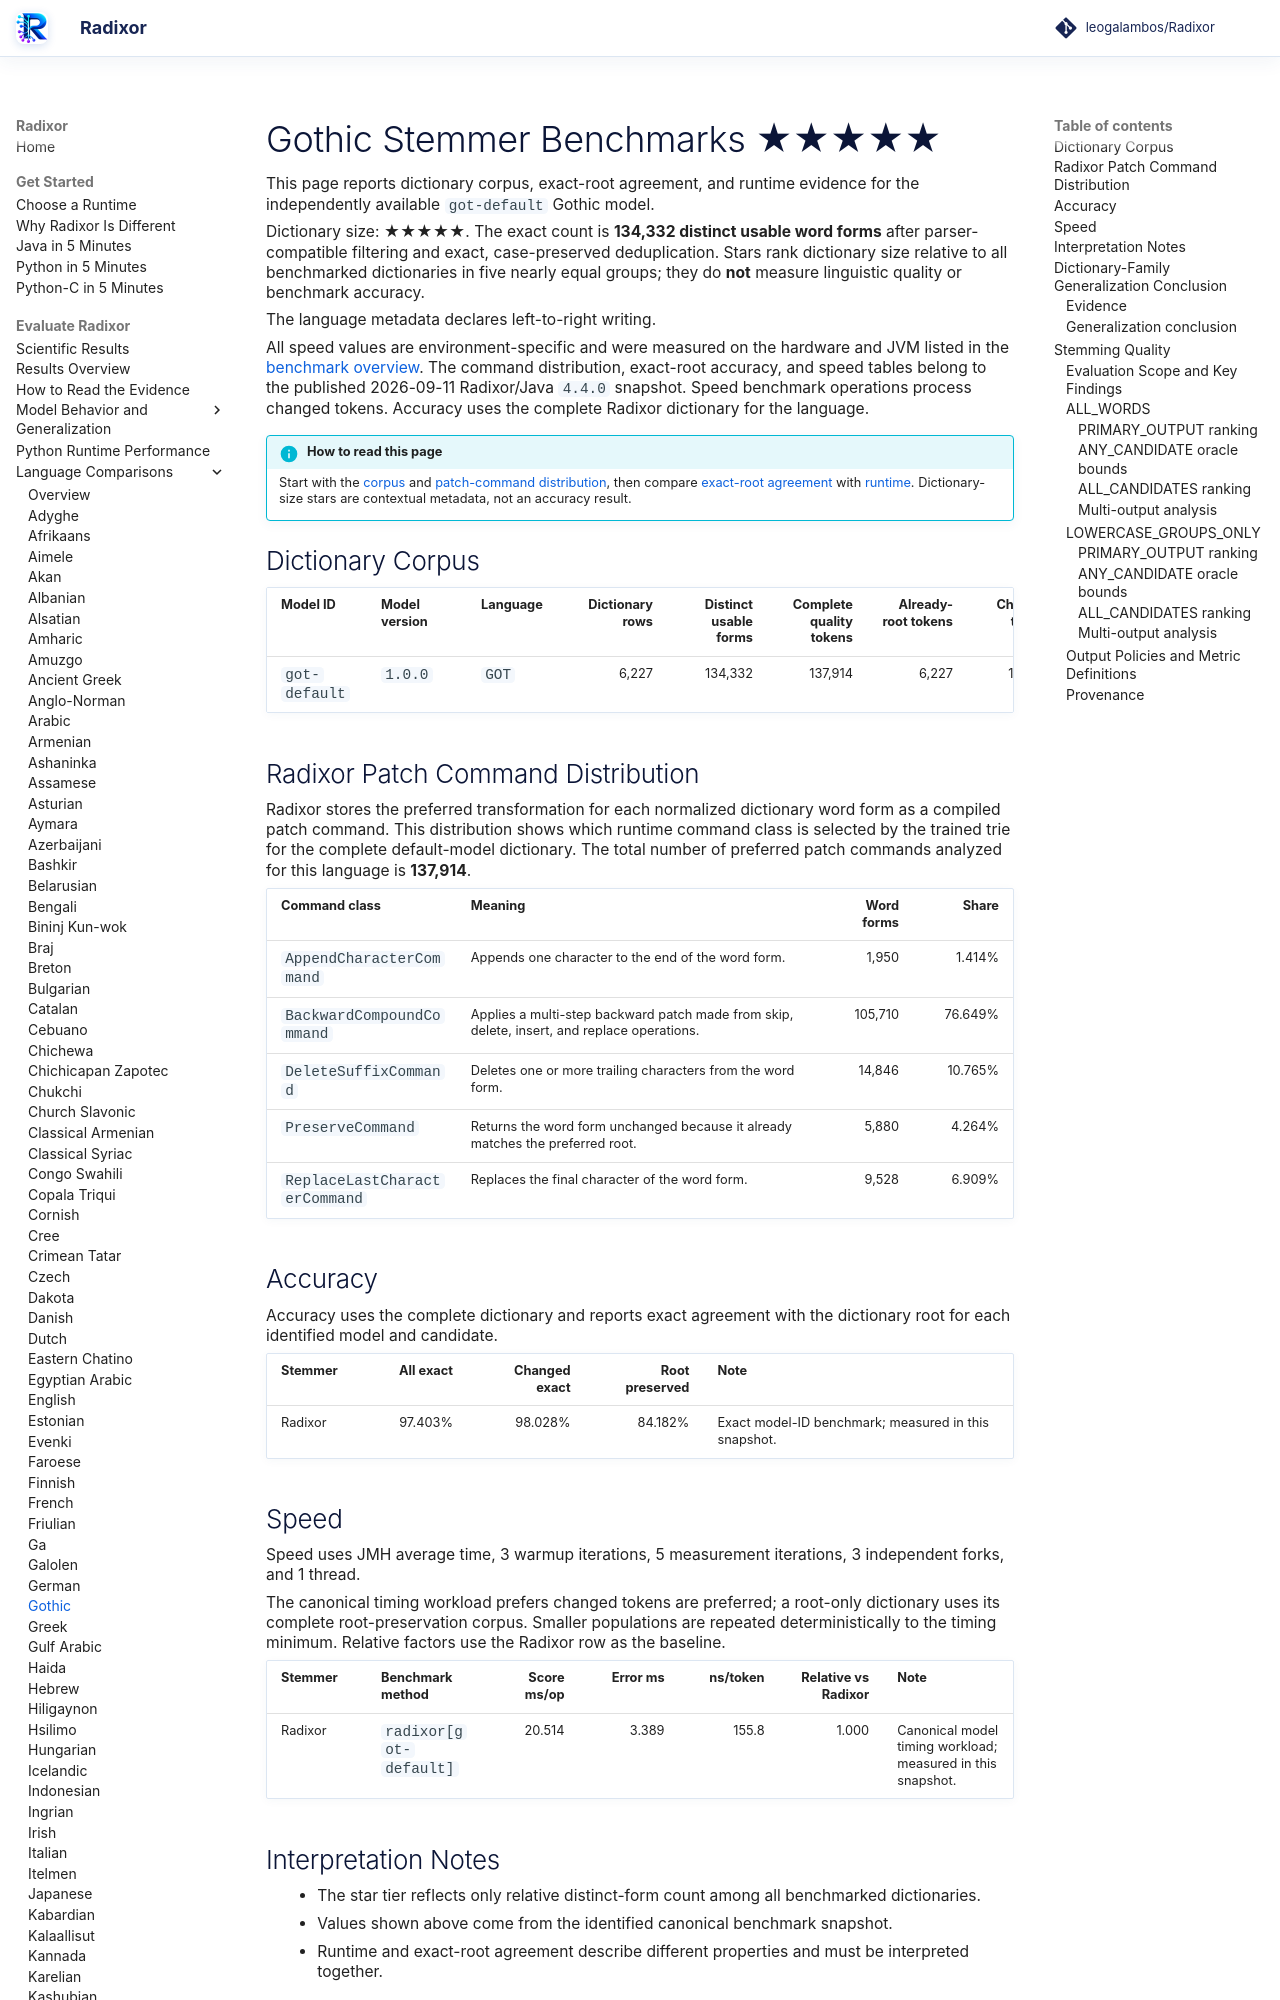

repository: leogalambos/Radixor · page: benchmarks/languages/got/index.html · generator: mkdocs

# Gothic Stemmer Benchmarks <span class="dictionary-rating" role="img" aria-label="Relative dictionary size 5 of 5; 134,332 distinct usable word forms" title="Relative dictionary size 5 of 5; 134,332 distinct usable word forms">★★★★★</span>

This page reports dictionary corpus, exact-root agreement, and runtime evidence for the independently available `got-default` Gothic model.

<!-- DICTIONARY-SIZE-RATING:START -->
Dictionary size: <span class="dictionary-rating" role="img" aria-label="Relative dictionary size 5 of 5; 134,332 distinct usable word forms" title="Relative dictionary size 5 of 5; 134,332 distinct usable word forms">★★★★★</span>. The exact count is **134,332 distinct usable word forms** after parser-compatible filtering and exact, case-preserved deduplication. Stars rank dictionary size relative to all benchmarked dictionaries in five nearly equal groups; they do **not** measure linguistic quality or benchmark accuracy.
<!-- DICTIONARY-SIZE-RATING:END -->

The language metadata declares left-to-right writing.

All speed values are environment-specific and were measured on the hardware and JVM listed in the [benchmark overview](../index.md). The command distribution, exact-root accuracy, and speed tables belong to the published 2026-09-11 Radixor/Java `4.4.0` snapshot. Speed benchmark operations process changed tokens. Accuracy uses the complete Radixor dictionary for the language.

<!-- BENCHMARK-EVIDENCE-MAP:START -->
!!! info "How to read this page"
    Start with the [corpus](#dictionary-corpus) and [patch-command distribution](#radixor-patch-command-distribution), then compare [exact-root agreement](#accuracy) with [runtime](#speed). Dictionary-size stars are contextual metadata, not an accuracy result.
<!-- BENCHMARK-EVIDENCE-MAP:END -->

## Dictionary Corpus

| Model ID | Model version | Language | Dictionary rows | Distinct usable forms | Complete quality tokens | Already-root tokens | Changed tokens | Timing workload | JMH timing tokens |
| --- | --- | --- | ---: | ---: | ---: | ---: | ---: | --- | ---: |
| `got-default` | `1.0.0` | `GOT` | 6,227 | 134,332 | 137,914 | 6,227 | 131,687 | changed tokens | 131,687 |

## Radixor Patch Command Distribution

Radixor stores the preferred transformation for each normalized dictionary word form as a compiled patch command. This distribution shows which runtime command class is selected by the trained trie for the complete default-model dictionary. The total number of preferred patch commands analyzed for this language is **137,914**.

| Command class | Meaning | Word forms | Share |
| --- | --- | ---: | ---: |
| `AppendCharacterCommand` | Appends one character to the end of the word form. | 1,950 | 1.414% |
| `BackwardCompoundCommand` | Applies a multi-step backward patch made from skip, delete, insert, and replace operations. | 105,710 | 76.649% |
| `DeleteSuffixCommand` | Deletes one or more trailing characters from the word form. | 14,846 | 10.765% |
| `PreserveCommand` | Returns the word form unchanged because it already matches the preferred root. | 5,880 | 4.264% |
| `ReplaceLastCharacterCommand` | Replaces the final character of the word form. | 9,528 | 6.909% |

## Accuracy

Accuracy uses the complete dictionary and reports exact agreement with the dictionary root for each identified model and candidate.

| Stemmer | All exact | Changed exact | Root preserved | Note |
| --- | ---: | ---: | ---: | --- |
| Radixor | 97.403% | 98.028% | 84.182% | Exact model-ID benchmark; measured in this snapshot. |

## Speed

Speed uses JMH average time, 3 warmup iterations, 5 measurement iterations, 3 independent forks, and 1 thread.

The canonical timing workload prefers changed tokens are preferred; a root-only dictionary uses its complete root-preservation corpus. Smaller populations are repeated deterministically to the timing minimum. Relative factors use the Radixor row as the baseline.

| Stemmer | Benchmark method | Score ms/op | Error ms | ns/token | Relative vs Radixor | Note |
| --- | --- | ---: | ---: | ---: | ---: | --- |
| Radixor | `radixor[got-default]` | 20.514 | 3.389 | 155.8 | 1.000 | Canonical model timing workload; measured in this snapshot. |

## Interpretation Notes

- The star tier reflects only relative distinct-form count among all benchmarked dictionaries.
- Values shown above come from the identified canonical benchmark snapshot.
- Runtime and exact-root agreement describe different properties and must be interpreted together.

<!-- DICTIONARY-GENERALIZATION:START -->

## Dictionary-Family Generalization Conclusion

This is the language-specific conclusion from the independent `radixor-generalization-v1` baseline
experiment. It is intentionally separate from the wider edit-cost protocol below; values from
the two frozen snapshots are not substituted for one another.
